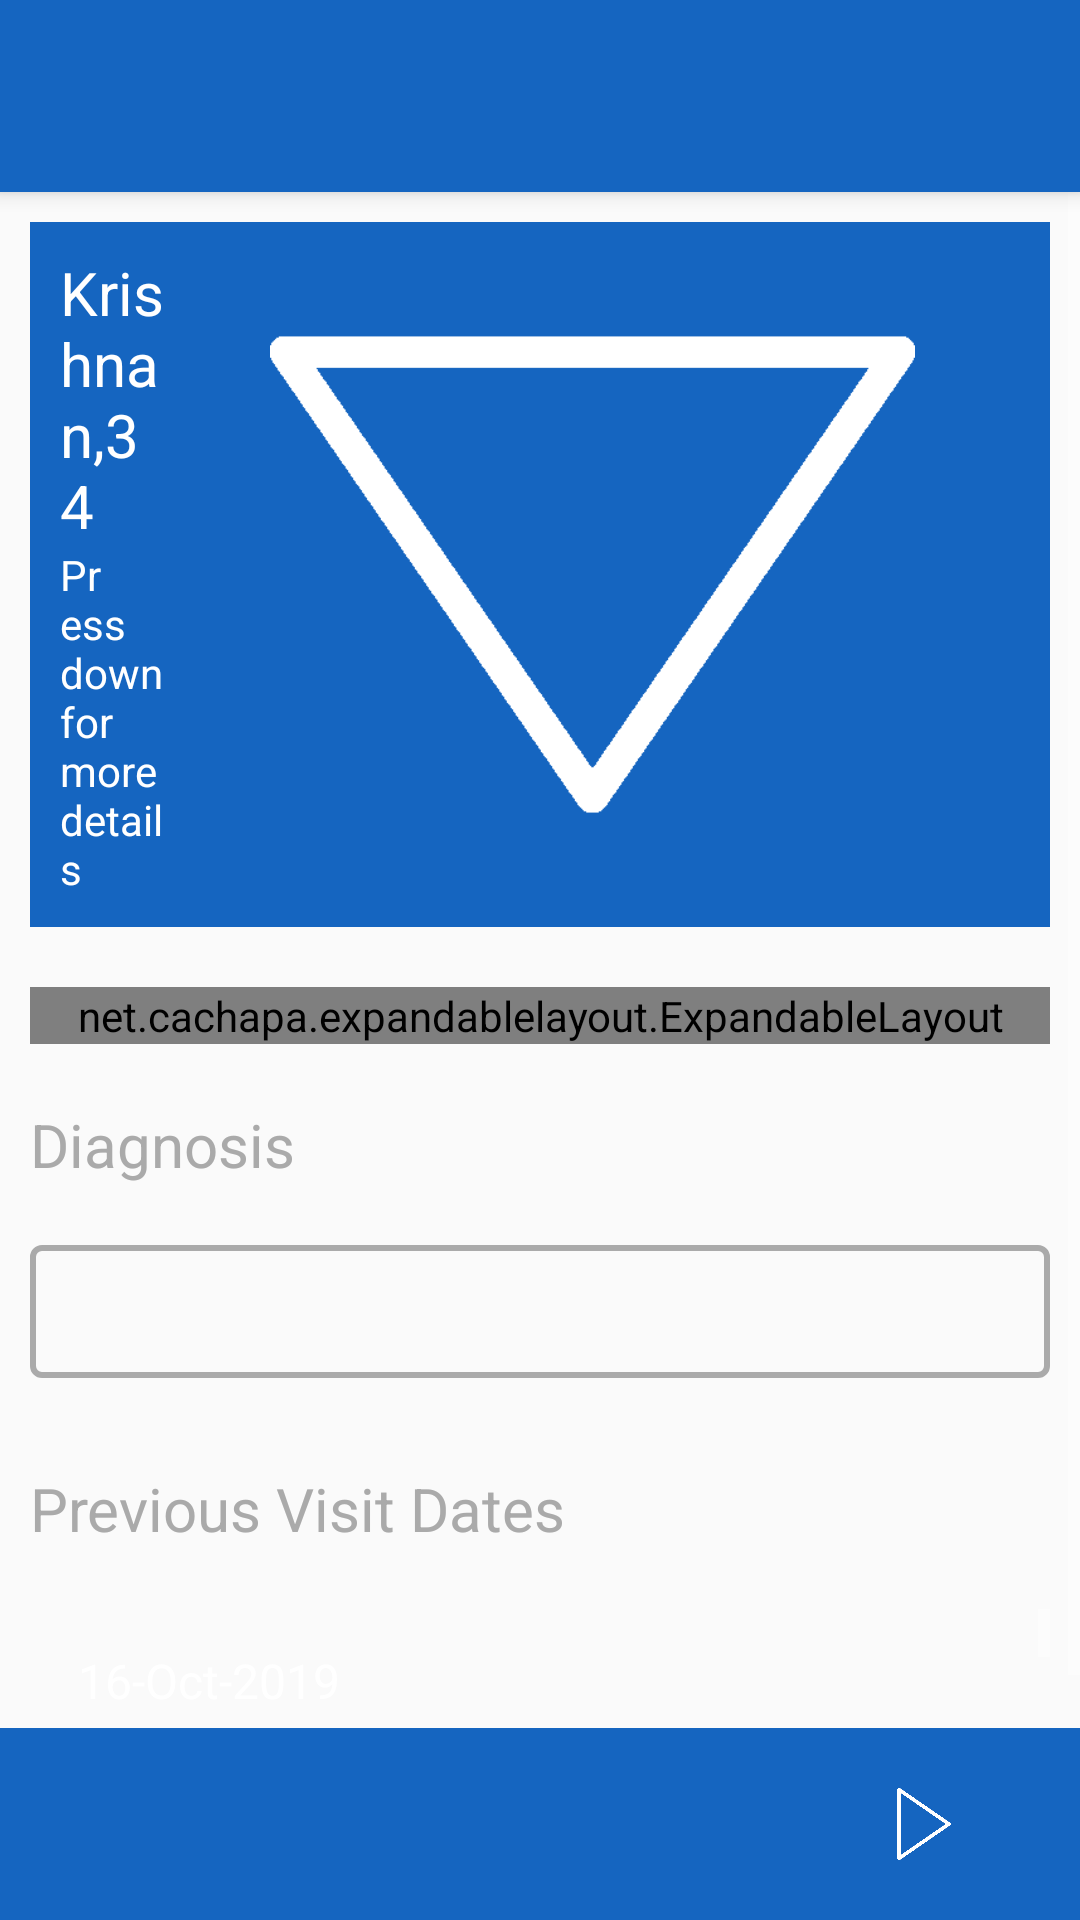

Write the Android layout XML for this screen, with the resource values it uses.
<!-- AndroidManifest.xml: application theme OrthoLogsTheme -->
<!-- res/layout/activity_followconsultation.xml -->
<?xml version="1.0" encoding="utf-8"?>
<androidx.constraintlayout.widget.ConstraintLayout xmlns:android="http://schemas.android.com/apk/res/android"
    xmlns:app="http://schemas.android.com/apk/res-auto"
    xmlns:tools="http://schemas.android.com/tools"
    android:layout_width="match_parent"
    android:layout_height="match_parent"
    tools:context=".MainActivity">
    <LinearLayout
        android:layout_width="match_parent"
        android:layout_height="match_parent"
        android:orientation="vertical">

        <androidx.appcompat.widget.Toolbar
            android:id="@+id/my_toolbar1"
            android:layout_width="match_parent"
            android:layout_height="0dp"
            android:layout_weight="0.10"
            android:background="@color/actionbar"
            android:minHeight="?attr/actionBarSize"
            android:elevation="4dp"
            android:theme="@style/ThemeOverlay.AppCompat.ActionBar"
            app:popupTheme="@style/ThemeOverlay.AppCompat.Light" />

        <ScrollView
            android:layout_width="match_parent"
            android:layout_height="0dp"
            android:layout_weight="0.8"
            android:fitsSystemWindows="true"
            android:fillViewport="true">
            <LinearLayout
                android:layout_width="match_parent"
                android:layout_height="match_parent"
                android:orientation="vertical">

                <LinearLayout
                    android:id="@+id/collapse_view"
                    android:layout_width="match_parent"
                    android:layout_height="wrap_content"
                    android:layout_marginTop="10dp"
                    android:padding="10dp"
                    android:layout_margin="10dp"
                    android:orientation="vertical"
                    android:background="@color/actionbar">

                    <LinearLayout
                        android:layout_width="wrap_content"
                        android:layout_height="wrap_content"
                        android:orientation="horizontal">
                    <LinearLayout
                        android:layout_width="0dp"
                        android:layout_height="wrap_content"
                        android:layout_weight="0.8"
                        android:orientation="vertical">
                    <TextView
                        android:layout_width="wrap_content"
                        android:layout_height="wrap_content"
                        android:text="Krishnan,34"
                        android:textSize="20dp"
                        android:textColor="@color/white"/>

                    <TextView
                        android:id="@+id/collapse_subtitle"
                        android:layout_width="wrap_content"
                        android:layout_height="wrap_content"
                        android:text="Press down for more details"
                        android:textSize="14dp"
                        android:textColor="@color/white"/>
                    </LinearLayout>

                    <ImageView
                        android:id="@+id/followup_details_down"
                        android:layout_width="0dp"
                        android:layout_height="match_parent"
                        android:clickable="true"
                        android:background="?selectableItemBackgroundBorderless"
                        android:layout_weight="0.20"
                        android:adjustViewBounds="true"
                        android:src="@drawable/down_white"/>
                    </LinearLayout>
                </LinearLayout>

                <net.cachapa.expandablelayout.ExpandableLayout
                    android:id="@+id/expandable_layout_0"
                    android:layout_width="match_parent"
                    android:layout_height="wrap_content"
                    android:layout_margin="10dp"
                    app:el_duration="1000"
                    app:el_expanded="false">
                </net.cachapa.expandablelayout.ExpandableLayout>

                <TextView
                    android:layout_width="wrap_content"
                    android:layout_height="wrap_content"
                    android:textColor="@android:color/darker_gray"
                    android:layout_margin="10dp"
                    android:text="Diagnosis"
                    android:textSize="20sp"/>

                <EditText
                    android:layout_width="match_parent"
                    android:layout_height="wrap_content"
                    android:background="@drawable/editbox"
                    android:textColor="@android:color/darker_gray"
                    android:layout_margin="10dp"
                    android:padding="10dp"
                    />

                <TextView
                    android:layout_width="wrap_content"
                    android:layout_height="wrap_content"
                    android:textColor="@android:color/darker_gray"
                    android:layout_marginTop="20dp"
                    android:layout_marginLeft="10dp"
                    android:layout_marginRight="10dp"
                    android:layout_marginBottom="10dp"
                    android:text="Previous Visit Dates"
                    android:textSize="20sp"/>

                <ListView xmlns:android="http://schemas.android.com/apk/res/android"
                    android:id="@+id/visit_dates_list"
                    android:layout_width="match_parent"
                    android:layout_height="wrap_content"
                    android:layout_margin="10dp"
                    android:backgroundTint="@android:color/darker_gray"
                    android:entries="@array/dates_tmp"
                    />

            </LinearLayout>


        </ScrollView>

        <LinearLayout
            android:layout_width="match_parent"
            android:layout_height="0dp"
            android:layout_weight="0.1"
            android:orientation="horizontal"
            android:background="@color/actionbar">

            <LinearLayout
                android:layout_width="0dp"
                android:layout_height="match_parent"
                android:layout_weight="0.80"/>
            <ImageView
                android:id="@+id/to_health"
                android:layout_width="0dp"
                android:clickable="true"
                android:layout_height="match_parent"
                android:gravity="right"
                android:layout_weight="0.20"
                android:layout_margin="20dp"
                android:background="?selectableItemBackgroundBorderless"
                android:src="@drawable/right_white"/>
        </LinearLayout>

    </LinearLayout>
</androidx.constraintlayout.widget.ConstraintLayout>
<!-- resources referenced by this layout -->
<resources>
  <string-array name="dates_tmp">
          <item>16-Oct-2019</item>
          <item>14-Nov-2019</item>
          <item>15-Dec-2020</item>
      </string-array>
  <color name="actionbar">#1565c0</color>
  <color name="white">#FFFFFFFF</color>
  <!-- drawable down_white: png bitmap (drawable, 8722 bytes) -->
  <!-- drawable editbox (drawable) -->
  <?xml version="1.0" encoding="utf-8"?>
  <shape xmlns:android= "http://schemas.android.com/apk/res/android"
      android:shape="rectangle">
      <stroke
          android:width="2dp"
          android:color="@android:color/darker_gray"/>
      <corners
          android:radius="3dp"/>
  </shape>
  <!-- drawable right_white: png bitmap (drawable, 3283 bytes) -->
  <style name="OrthoLogsTheme" parent="@style/Theme.AppCompat.Light.NoActionBar">
      <item name="android:actionBarSize">100dp</item>
      <item name="android:textColorPrimary">@color/white</item>
      <item name="android:textColorSecondary">@color/white</item>
  </style>
</resources>
